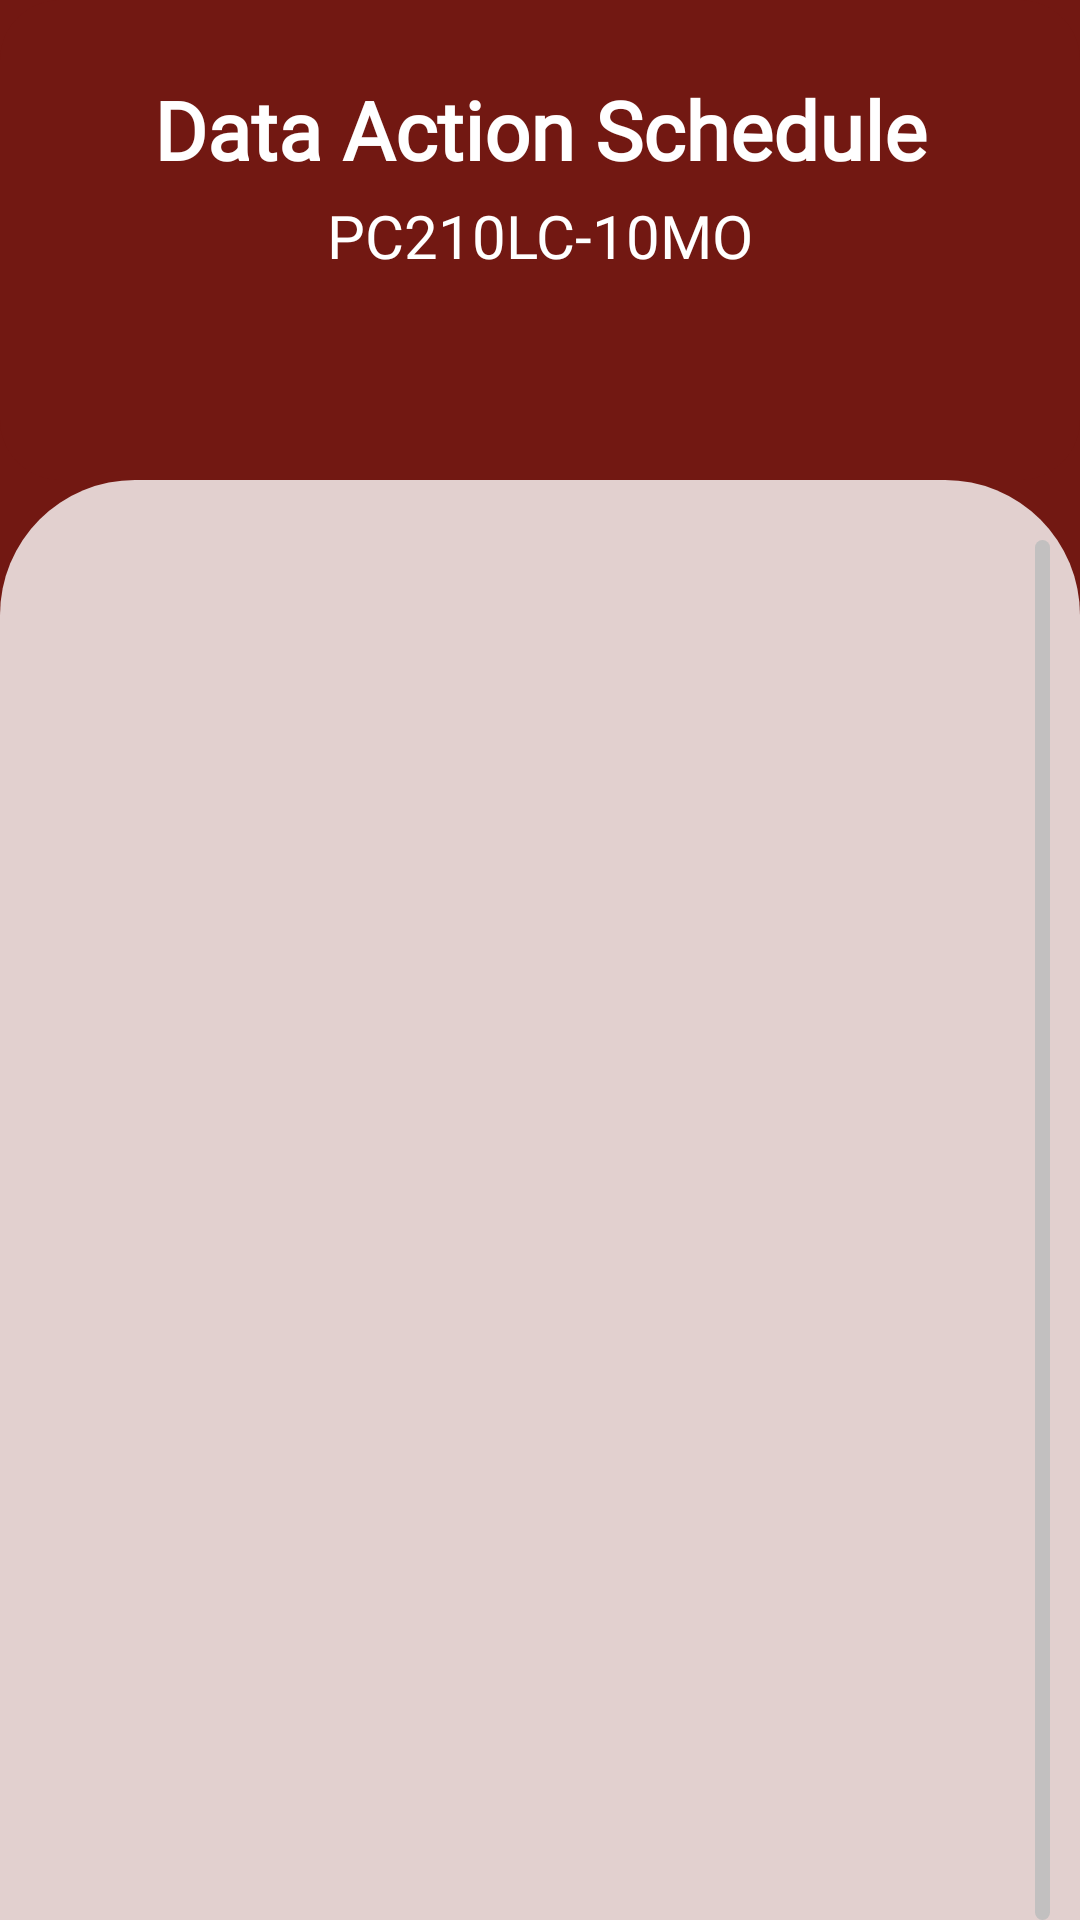

Reconstruct the res/layout file that produces this screen, plus the resources it refers to.
<!-- AndroidManifest.xml: application theme Theme.HeavyEquipmentRealtimeObserver.NoActionBar -->
<!-- res/layout/fragment_schedulelist.xml -->
<?xml version="1.0" encoding="utf-8"?>
<androidx.constraintlayout.widget.ConstraintLayout
    xmlns:android="http://schemas.android.com/apk/res/android"
    xmlns:app="http://schemas.android.com/apk/res-auto"
    xmlns:tools="http://schemas.android.com/tools"
    android:layout_width="match_parent"
    android:layout_height="match_parent"
    android:background="@color/red_secondary"
    tools:context=".ui.fragment.maintenance.MaintenanceFragment">

    <com.google.android.material.card.MaterialCardView
        android:id="@+id/top_card"
        android:layout_width="match_parent"
        android:layout_height="160dp"
        app:cardCornerRadius="20dp"
        app:cardElevation="0dp"
        android:backgroundTint="@color/red_secondary"
        app:layout_constraintTop_toTopOf="parent"
        app:layout_constraintStart_toStartOf="parent"
        app:layout_constraintEnd_toEndOf="parent">

        <TextView
            android:layout_width="match_parent"
            android:layout_height="wrap_content"
            android:layout_marginTop="25dp"
            android:fontFamily="@font/poppins_b"
            android:gravity="bottom|center"
            android:text="Data Action Schedule"
            android:textColor="@color/white"
            android:textSize="27dp"
            android:textStyle="bold"/>

        <TextView
            android:id="@+id/textview3"
            android:layout_width="match_parent"
            android:layout_height="wrap_content"
            android:layout_marginTop="65dp"
            android:fontFamily="@font/poppins_semibold"
            android:gravity="bottom|center"
            android:text="PC210LC-10MO"
            android:textColor="@color/white"
            android:textSize="20dp"/>

    </com.google.android.material.card.MaterialCardView>

    <ImageView
        android:layout_width="match_parent"
        android:layout_height="match_parent"
        android:layout_marginTop="160dp"
        android:src="@drawable/rounded_top_corners_shape"
        app:layout_constraintBottom_toBottomOf="parent"
        app:layout_constraintTop_toBottomOf="@id/top_card"/>

    <com.google.android.material.card.MaterialCardView
        android:id="@+id/material_card_view"
        android:layout_width="match_parent"
        android:layout_height="match_parent"
        android:layout_marginTop="160dp"
        app:cardElevation="0dp"
        app:strokeWidth="0dp"
        android:fontFamily="@font/poppins"
        app:layout_constraintBottom_toBottomOf="parent"
        app:layout_constraintTop_toBottomOf="@id/top_card"
        app:cardBackgroundColor="@android:color/transparent"
        app:strokeColor="@android:color/transparent">

        <androidx.recyclerview.widget.RecyclerView
            android:id="@+id/recycler_view_actionlist"
            android:layout_width="match_parent"
            android:layout_height="match_parent"
            android:layout_marginStart="10dp"
            android:layout_marginEnd="10dp"
            android:clipToPadding="true"
            android:fontFamily="@font/poppins"
            android:paddingTop="20dp"
            android:scrollIndicators="end"
            android:scrollbarAlwaysDrawVerticalTrack="true"
            android:scrollbarSize="5dp"
            android:scrollbarThumbVertical="@drawable/scrollbar_thumb"
            android:scrollbarTrackVertical="@drawable/scrollbar_track"
            android:scrollbars="vertical"
            tools:listitem="@layout/card_schedule" />
    </com.google.android.material.card.MaterialCardView>
</androidx.constraintlayout.widget.ConstraintLayout>
<!-- res/layout/card_schedule.xml (included above) -->
<com.google.android.material.card.MaterialCardView xmlns:android="http://schemas.android.com/apk/res/android"
    xmlns:app="http://schemas.android.com/apk/res-auto"
    xmlns:tools="http://schemas.android.com/tools"
    android:id="@+id/card_schedule"
    android:layout_width="match_parent"
    android:layout_height="130dp"
    android:layout_marginBottom="16dp"
    app:cardCornerRadius="15dp"
    android:backgroundTint="@color/white"
    app:strokeWidth="3dp">

    <com.google.android.material.card.MaterialCardView
        android:id="@+id/sideLine"
        android:layout_width="10dp"
        android:layout_height="match_parent"
        app:cardBackgroundColor="@color/red_primary" />

    <androidx.constraintlayout.widget.ConstraintLayout
        android:layout_width="match_parent"
        android:layout_height="match_parent">

        <TextView
            android:id="@+id/schName"
            android:layout_width="match_parent"
            android:layout_height="wrap_content"
            android:layout_marginLeft="20dp"
            android:text="Action Schedule"
            android:textSize="15sp"
            android:paddingTop="26dp"
            android:fontFamily="@font/poppins"
            tools:layout_editor_absoluteX="42dp"
            tools:ignore="MissingConstraints" />

        <TextView
            android:id="@+id/schDesc"
            android:layout_width="match_parent"
            android:layout_height="wrap_content"
            android:layout_marginLeft="18dp"
            android:layout_marginTop="0dp"
            android:text="When Required"
            android:textColor="@color/grey"
            android:textStyle="bold"
            android:fontFamily="@font/poppins_bold"
            android:letterSpacing="0.01"
            android:textSize="25dp"
            app:layout_constraintTop_toBottomOf="@+id/schName"
            tools:layout_editor_absoluteX="20dp" />

    </androidx.constraintlayout.widget.ConstraintLayout>

</com.google.android.material.card.MaterialCardView>
<!-- resources referenced by this layout -->
<resources>
  <color name="grey">#4A4A4A</color>
  <color name="red_primary">#600D08</color>
  <color name="red_secondary">#721812</color>
  <color name="white">#FFFFFFFF</color>
  <!-- drawable rounded_top_corners_shape (drawable) -->
  <shape xmlns:android="http://schemas.android.com/apk/res/android">
      <corners android:topLeftRadius="45dp" android:topRightRadius="45dp"/>
      <solid android:color="@color/cream"/>
  </shape>
  <!-- drawable scrollbar_thumb (drawable) -->
  <shape xmlns:android="http://schemas.android.com/apk/res/android">
      <solid android:color="@color/red_secondary" />
      <corners android:radius="500dp" />
  </shape>
  <!-- drawable scrollbar_track (drawable) -->
  <shape xmlns:android="http://schemas.android.com/apk/res/android">
      <solid android:color="#c2c0c0" />
      <corners android:radius="500dp" />
  </shape>
  <style name="Theme.HeavyEquipmentRealtimeObserver.NoActionBar">
          <item name="windowActionBar">false</item>
          <item name="windowNoTitle">true</item>
      </style>
  <color name="cream">#E2D0CF</color>
</resources>
